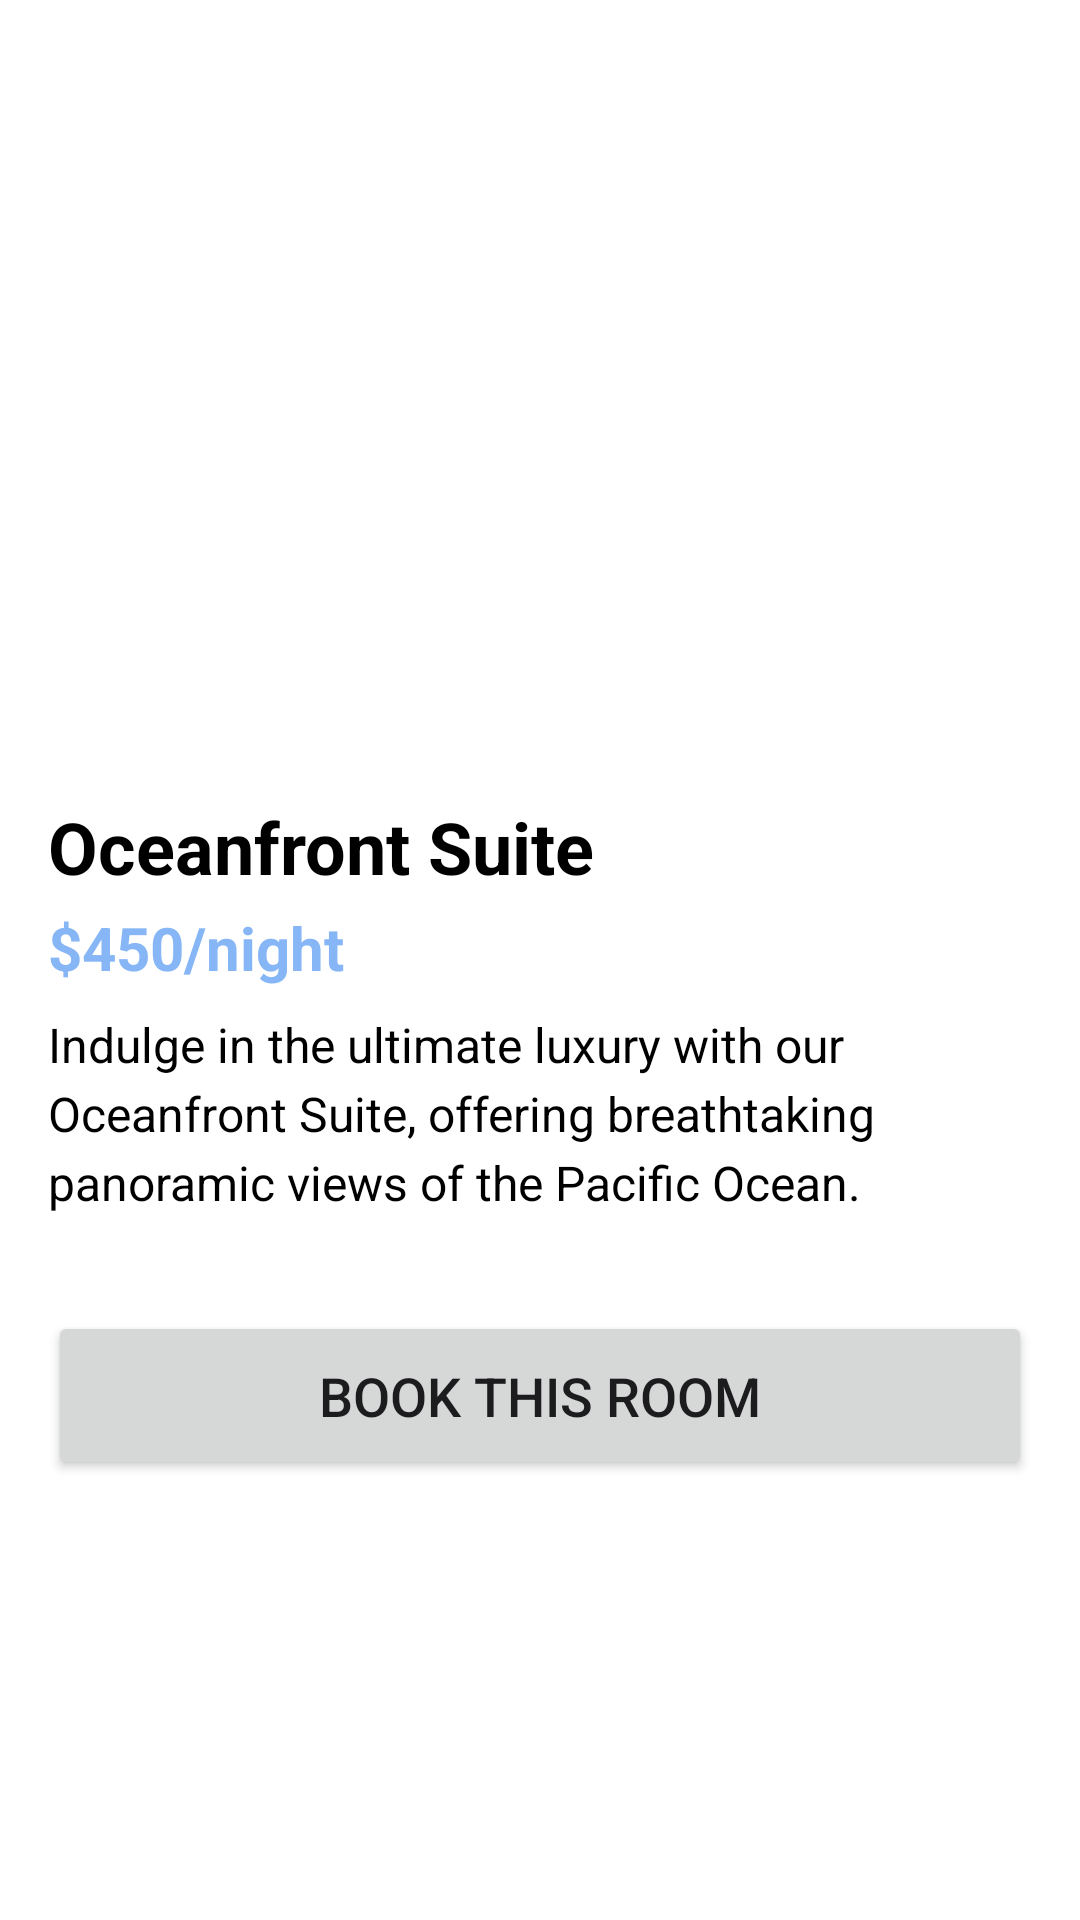

Write the Android layout XML for this screen, with the resource values it uses.
<!-- AndroidManifest.xml: application theme Theme.LuxeVista_Resort -->
<!-- res/layout/activity_room_details.xml -->
<?xml version="1.0" encoding="utf-8"?>
<ScrollView xmlns:android="http://schemas.android.com/apk/res/android"
    xmlns:app="http://schemas.android.com/apk/res-auto"
    xmlns:tools="http://schemas.android.com/tools"
    android:layout_width="match_parent"
    android:layout_height="match_parent"
    android:background="?attr/colorSurface"
    tools:context=".ui.RoomDetailsActivity">

    <LinearLayout
        android:layout_width="match_parent"
        android:layout_height="wrap_content"
        android:orientation="vertical">

        <ImageView
            android:id="@+id/room_detail_image"
            android:layout_width="match_parent"
            android:layout_height="250dp"
            android:scaleType="centerCrop"
            android:src="@drawable/oceanfront_grand_suite" />

        <LinearLayout
            android:layout_width="match_parent"
            android:layout_height="wrap_content"
            android:orientation="vertical"
            android:padding="16dp">

            <TextView
                android:id="@+id/room_detail_name"
                android:layout_width="wrap_content"
                android:layout_height="wrap_content"
                android:text="Oceanfront Suite"
                android:textColor="?attr/colorOnSurface"
                android:textSize="24sp"
                android:textStyle="bold" />

            <TextView
                android:id="@+id/room_detail_price"
                android:layout_width="wrap_content"
                android:layout_height="wrap_content"
                android:layout_marginTop="4dp"
                android:text="$450/night"
                android:textColor="?attr/colorPrimary"
                android:textSize="20sp"
                android:textStyle="bold"/>

            <TextView
                android:id="@+id/room_detail_description"
                android:layout_width="wrap_content"
                android:layout_height="wrap_content"
                android:layout_marginTop="8dp"
                android:text="Indulge in the ultimate luxury with our Oceanfront Suite, offering breathtaking panoramic views of the Pacific Ocean."
                android:textColor="?attr/colorOnSurface"
                android:textSize="16sp"
                android:lineSpacingExtra="4dp"/>

            

        </LinearLayout>

        <Button
            android:id="@+id/book_this_room_button"
            android:layout_width="match_parent"
            android:layout_height="wrap_content"
            android:layout_margin="16dp"
            android:padding="16dp"
            android:text="Book This Room"
            android:textSize="18sp" />

    </LinearLayout>
</ScrollView>
<!-- resources referenced by this layout -->
<resources>
  <style name="Theme.LuxeVista_Resort" parent="Theme.MaterialComponents.DayNight.NoActionBar">
          
          <item name="colorPrimary">@color/primary</item>
          <item name="colorPrimaryVariant">@color/primary_dark</item>
          <item name="colorOnPrimary">@color/white</item>
          
          <item name="colorSecondary">@color/accent</item>
          <item name="colorOnSecondary">@color/black</item>
          
          <item name="android:statusBarColor">?attr/colorPrimaryVariant</item>
          
          <item name="android:colorBackground">@color/background</item>
          <item name="colorSurface">@color/surface</item>
          
          <item name="android:textColorPrimary">@color/text_primary</item>
          <item name="android:textColorSecondary">@color/text_secondary</item>
      </style>
  <color name="primary">#86B6F6</color>
  <color name="primary_dark">#176B87</color>
  <color name="white">#FFFFFFFF</color>
  <color name="accent">#B4D4FF</color>
  <color name="black">#FF000000</color>
  <color name="background">#EEF5FF</color>
  <color name="surface">#FFFFFF</color>
  <color name="text_primary">#1C1C1E</color>
  <color name="text_secondary">#6E6E73</color>
</resources>
